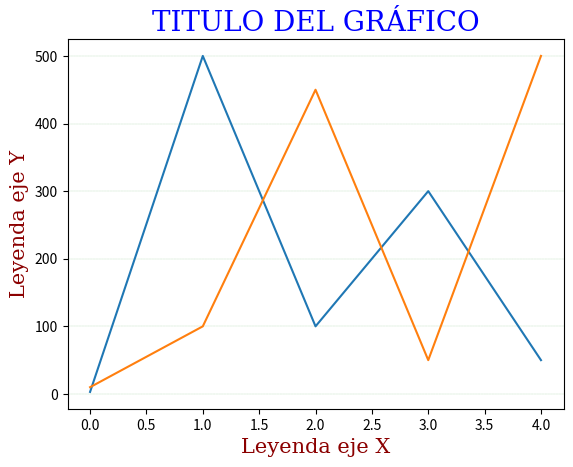

This chart was generated by the following Python code:
import matplotlib.pyplot as plt
import numpy as np
import os


os.system("cls")   
ypuntos = np.array([3,500,100,300,50]) 
ypuntos2 = np.array([10,100,450,50,500]) 

# -------- Cambiando la fuente de las etiquetas  -----------
diccFuenteTitulo = {'family':'serif','color':'blue','size':20}
diccFuenteEjes   = {'family':'serif','color':'darkred','size':15}

# --------------  Dibujando las etiquetas  -----------------
plt.plot(ypuntos)
plt.plot(ypuntos2)
plt.title("TITULO DEL GRÁFICO", fontdict= diccFuenteTitulo)
plt.xlabel("Leyenda eje X", fontdict= diccFuenteEjes)
plt.ylabel("Leyenda eje Y", fontdict= diccFuenteEjes)

# ------------  Dibujando la rejilla o cuadrícula  -----------------
plt.grid(color = 'green', linestyle = '--', linewidth = 0.1, axis="y")
plt.show()

